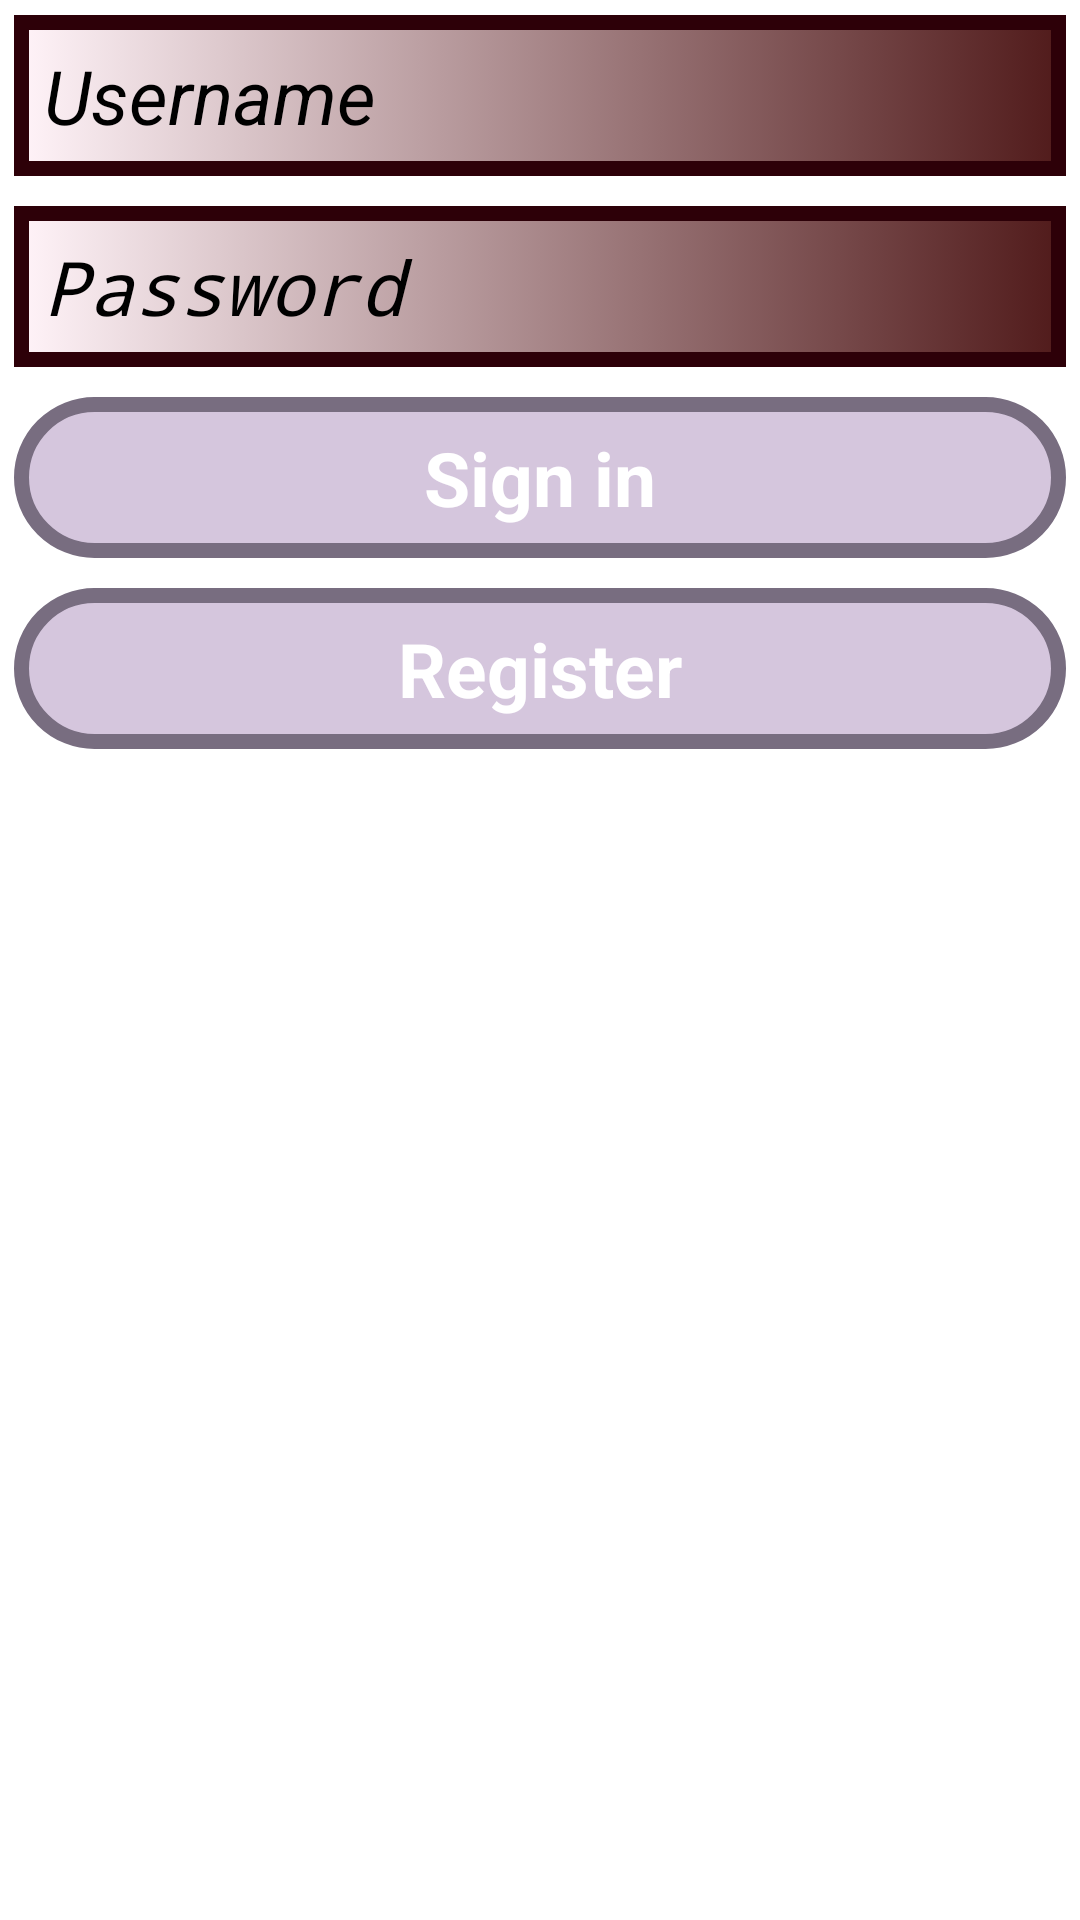

Layout XML and referenced resources for this Android screen:
<!-- AndroidManifest.xml: activity theme NoActionBar -->
<!-- res/layout/activity_login.xml -->
<LinearLayout xmlns:android="http://schemas.android.com/apk/res/android"
    xmlns:tools="http://schemas.android.com/tools" android:layout_width="match_parent"
    android:layout_height="match_parent" android:gravity="center_horizontal"
    android:orientation="vertical" android:paddingBottom="@dimen/activity_vertical_margin"
    android:paddingLeft="@dimen/activity_horizontal_margin"
    android:paddingRight="@dimen/activity_horizontal_margin"
    android:paddingTop="@dimen/activity_vertical_margin"
    tools:context="com.example.frewa814.livekrubb.LoginActivity">

    
    <ProgressBar android:id="@+id/login_progress" style="?android:attr/progressBarStyleLarge"
        android:layout_width="wrap_content" android:layout_height="wrap_content"
        android:layout_marginBottom="8dp" android:visibility="gone" />

    <ScrollView android:id="@+id/login_form"

        android:layout_width="match_parent"
        android:layout_height="match_parent"
        android:fillViewport="false">
        <LinearLayout android:layout_width="match_parent" android:layout_height="wrap_content"
            android:orientation="vertical">

            <LinearLayout android:id="@+id/email_login_form" android:layout_width="match_parent"
                android:layout_height="wrap_content" android:orientation="vertical">

                <AutoCompleteTextView
                    android:id="@+id/usernameField"
                    style="@style/edit_text_login_screen"
                    android:background="@drawable/fields_login_screen"
                    android:layout_width="match_parent"
                    android:layout_height="wrap_content"
                    android:hint="@string/prompt_username"
                    android:inputType="textPersonName"
                    android:maxLines="1"
                    android:singleLine="true" />

                <EditText
                    android:id="@+id/password"
                    style="@style/edit_text_login_screen"
                    android:layout_width="match_parent"
                    android:layout_height="wrap_content"
                    android:hint="@string/prompt_password"
                    android:imeActionId="@+id/login"
                    android:background="@drawable/fields_login_screen"
                    android:imeActionLabel="@string/action_sign_in_short"
                    android:imeOptions="actionUnspecified"
                    android:inputType="textPassword"
                    android:maxLines="1"
                    android:singleLine="true" />

                <Button android:id="@+id/sign_in_button"
                    style="@style/buttons_login_screen"
                    android:background="@drawable/buttons_login_api"
                    android:layout_width="match_parent"
                    android:layout_height="wrap_content"
                    android:layout_marginTop="16dp"
                    android:text="@string/action_sign_in"
                    android:textStyle="bold" />

                <Button android:id="@+id/register_button"
                    style="@style/buttons_login_screen"
                    android:background="@drawable/buttons_login_api"
                    android:layout_width="match_parent"
                    android:layout_height="wrap_content"
                    android:layout_marginTop="16dp"
                    android:text="@string/action_register"
                    android:textStyle="bold" />

            </LinearLayout>
        </LinearLayout>
    </ScrollView>

    <ScrollView
        android:layout_width="match_parent"
        android:layout_height="match_parent"
        android:id="@+id/scrollView" />

</LinearLayout>
<!-- resources referenced by this layout -->
<resources>
  <!-- drawable buttons_login_api (drawable) -->
  <?xml version="1.0" encoding="utf-8"?>
  <selector xmlns:android="http://schemas.android.com/apk/res/android">
  <item>
      <shape>
          <gradient
              android:startColor="#ffd5c6dd"
              android:endColor="#ffd5c6dd"
              android:angle="270" />
          <stroke
              android:width="5dp"
              android:color="#ff786d80" />
          <corners
              android:radius="50dp" />
          <padding
              android:left="10dp"
              android:top="10dp"
              android:right="10dp"
              android:bottom="10dp" />
      </shape>
  </item>
  </selector>
  <!-- drawable fields_login_screen (drawable) -->
  <?xml version="1.0" encoding="utf-8"?>
  <selector xmlns:android="http://schemas.android.com/apk/res/android">
      <item>
          <shape>
              <gradient
                  android:startColor="#fffff3f8"
                  android:endColor="#ff511b1b"
                  android:angle="360" />
              <stroke
                  android:width="5dp"
                  android:color="#ff2d0008" />
              <padding
                  android:left="10dp"
                  android:top="10dp"
                  android:right="10dp"
                  android:bottom="10dp" />
          </shape>
      </item>
  </selector>
  <string name="action_register">Register</string>
  <string name="action_sign_in">Sign in</string>
  <string name="action_sign_in_short">Sign in</string>
  <string name="prompt_password">Password</string>
  <string name="prompt_username">Username</string>
  <style name="buttons_login_screen">
          <item name="android:textColor">#ffffff</item>
          <item name="android:gravity">center</item>
          <item name="android:layout_margin">5dp</item>
          <item name="android:textSize">25sp</item>
          <item name="android:textStyle">italic</item>
          <item name="android:shadowColor">#000000</item>
          <item name="android:inputType">textAutoComplete</item>"
      </style>
  <style name="edit_text_login_screen">
          <item name="android:textColor">#000000</item>
          <item name="android:gravity">left</item>
          <item name="android:layout_margin">5dp</item>
          <item name="android:textSize">25sp</item>
          <item name="android:textStyle">italic</item>
          <item name="android:inputType">textAutoComplete</item>"
      </style>
</resources>
